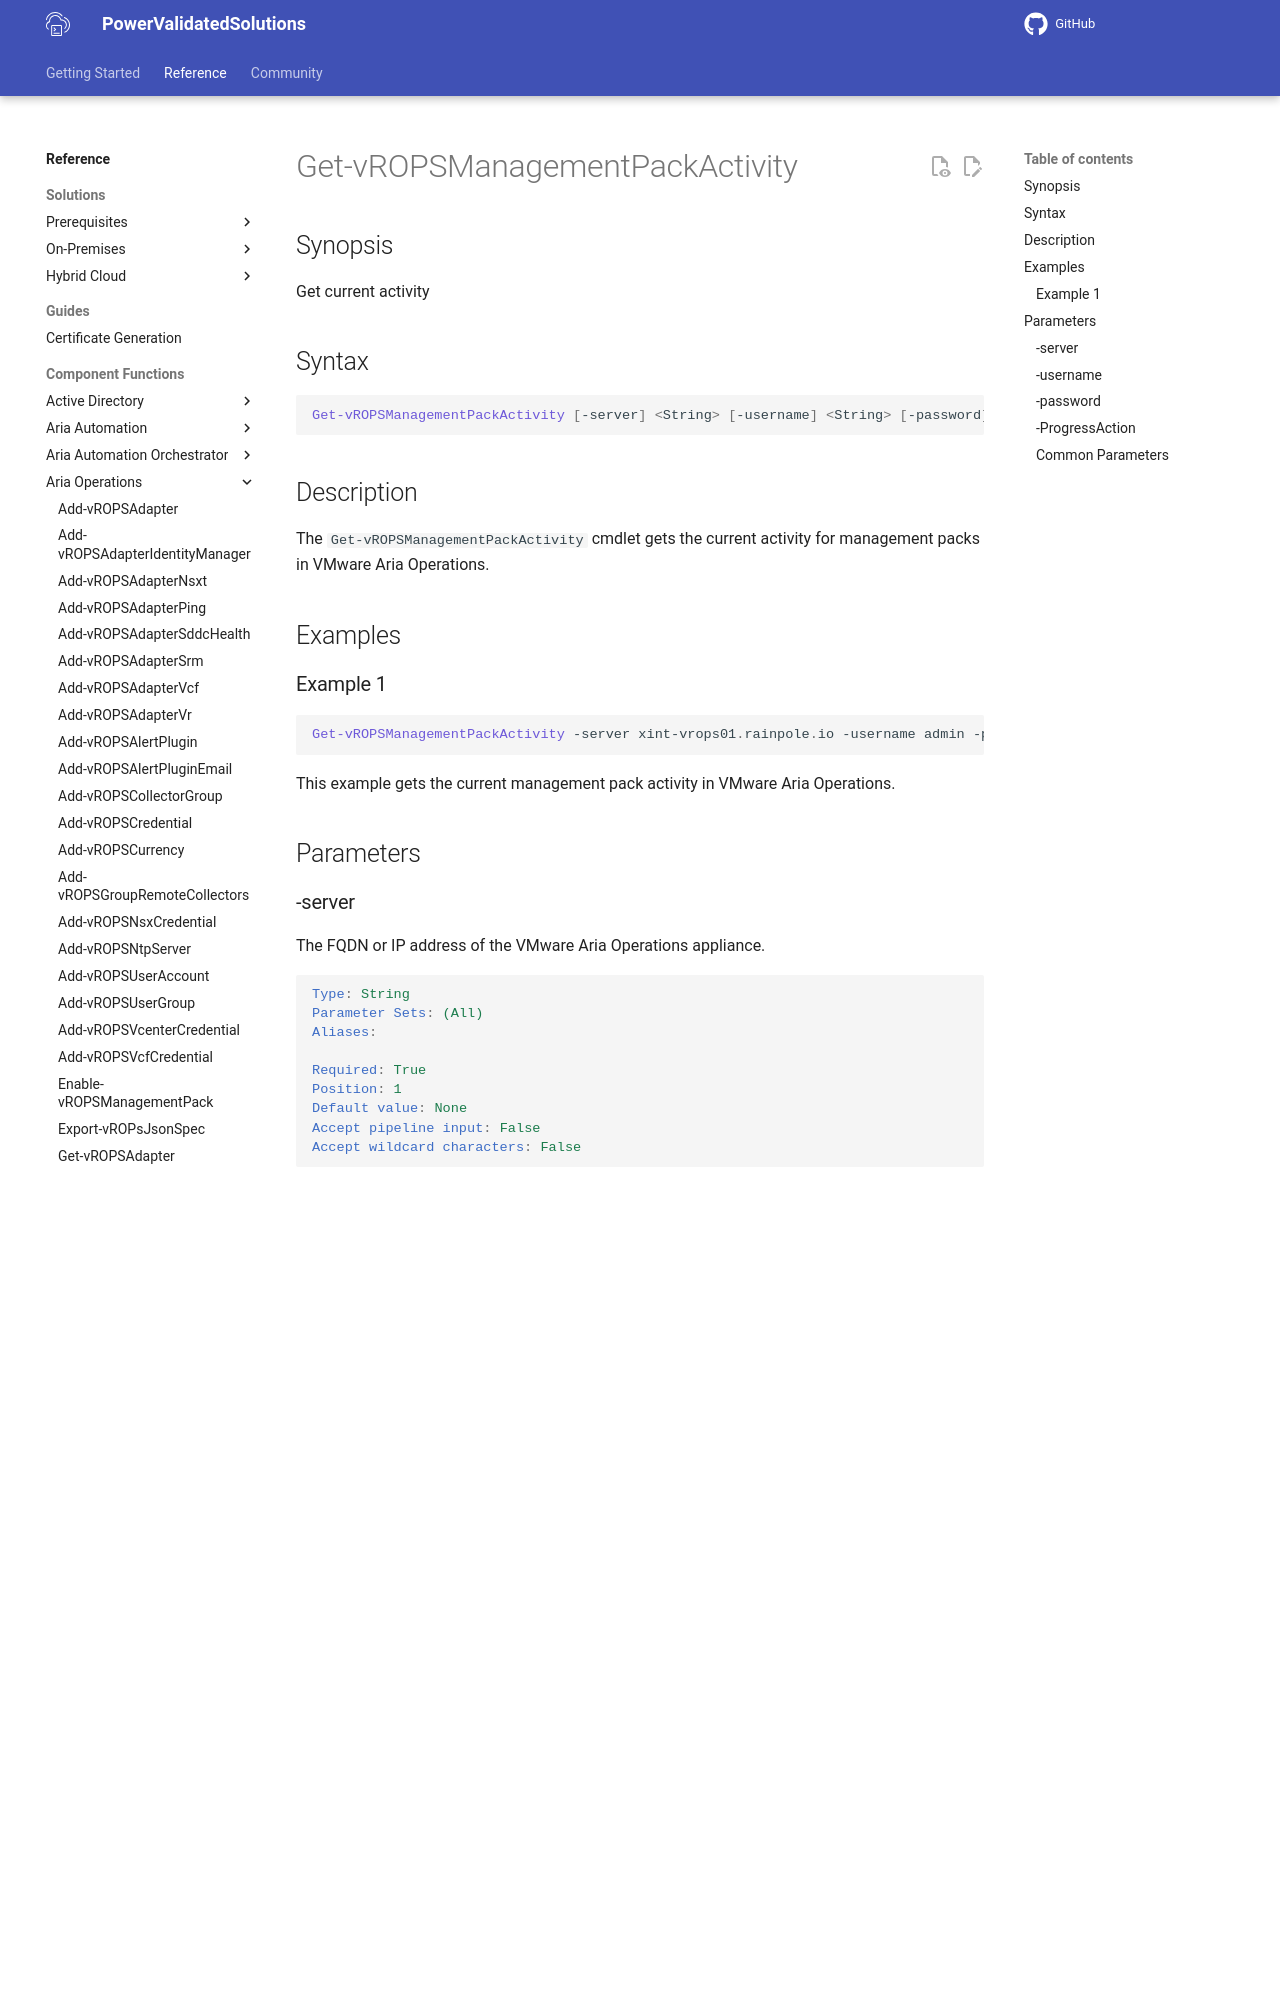

repository: vmware/power-validated-solutions-for-cloud-foundation · page: documentation/functions/aria-suite/aria-operations/Get-vROPSManagementPackActivity/index.html · generator: mkdocs

# Get-vROPSManagementPackActivity

## Synopsis

Get current activity

## Syntax

```powershell
Get-vROPSManagementPackActivity [-server] <String> [-username] <String> [-password] <String> [-ProgressAction <ActionPreference>] [<CommonParameters>]
```

## Description

The `Get-vROPSManagementPackActivity` cmdlet gets the current activity for management packs in VMware Aria Operations.

## Examples

### Example 1

```powershell
Get-vROPSManagementPackActivity -server xint-vrops01.rainpole.io -username admin -password VMw@re1!
```

This example gets the current management pack activity in VMware Aria Operations.

## Parameters

### -server

The FQDN or IP address of the VMware Aria Operations appliance.

```yaml
Type: String
Parameter Sets: (All)
Aliases:

Required: True
Position: 1
Default value: None
Accept pipeline input: False
Accept wildcard characters: False
```
